The GitHub repository FezzMad/Computer-vision-project contains a labelled image folder "dataset" with 5 categories: Gala apple, Golden apple, Granny Smith apple, honey crisp, Red Chief apple. Examples follow, each with its label.

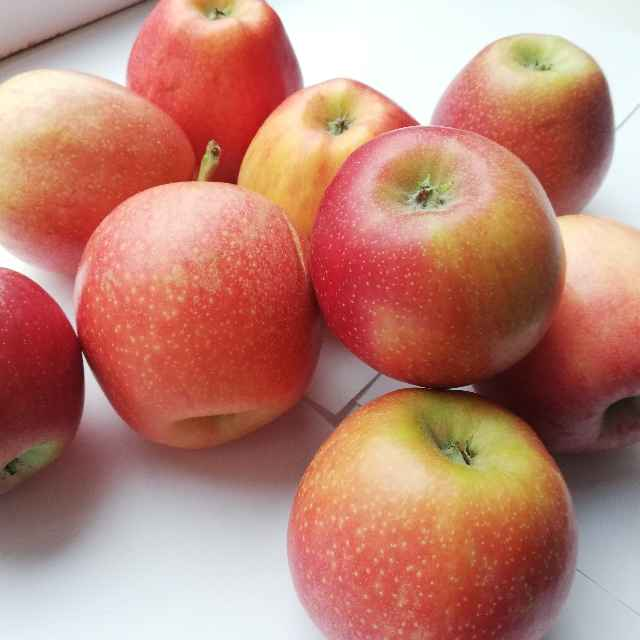
Label: Gala apple

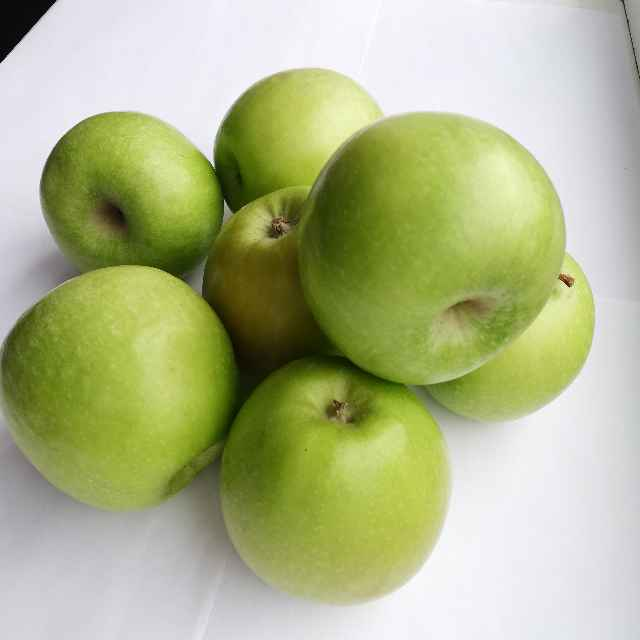
Label: Granny Smith apple

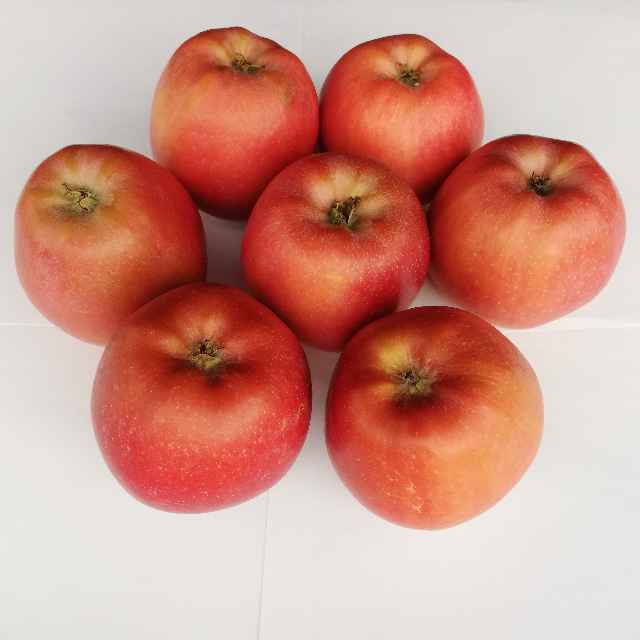
Label: Red Chief apple

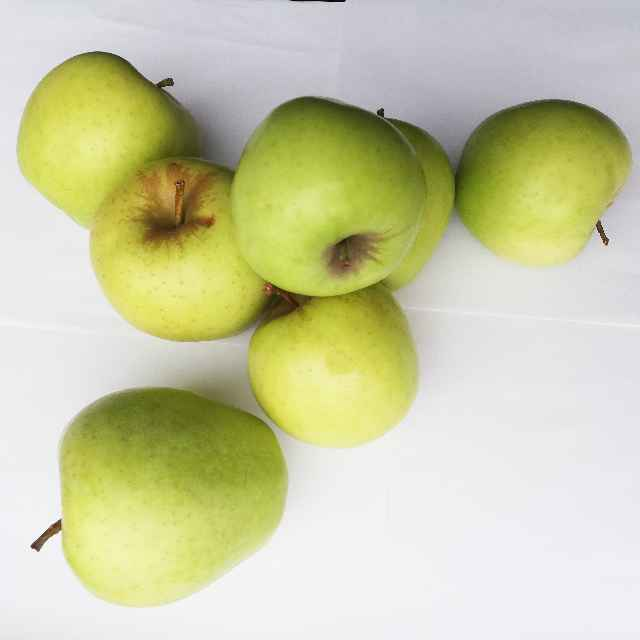
Label: Golden apple

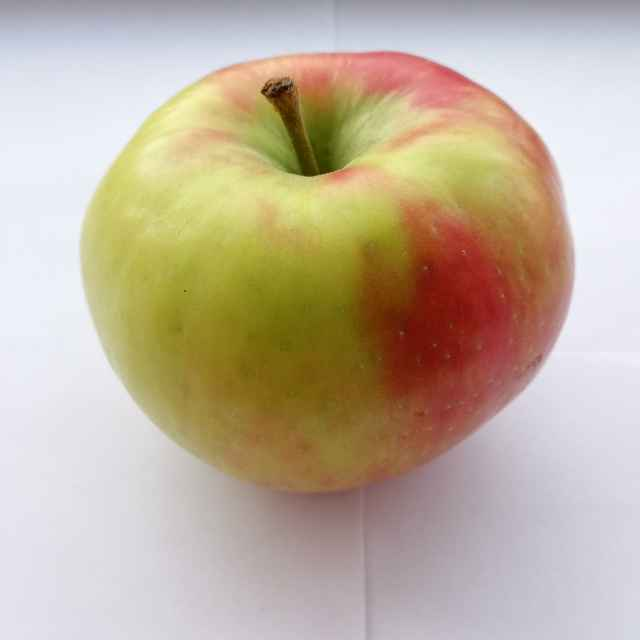
Label: honey crisp

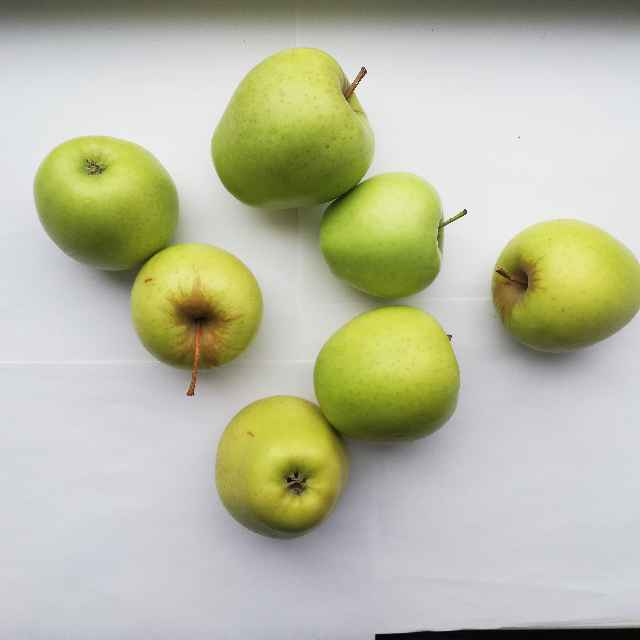
Label: Golden apple
